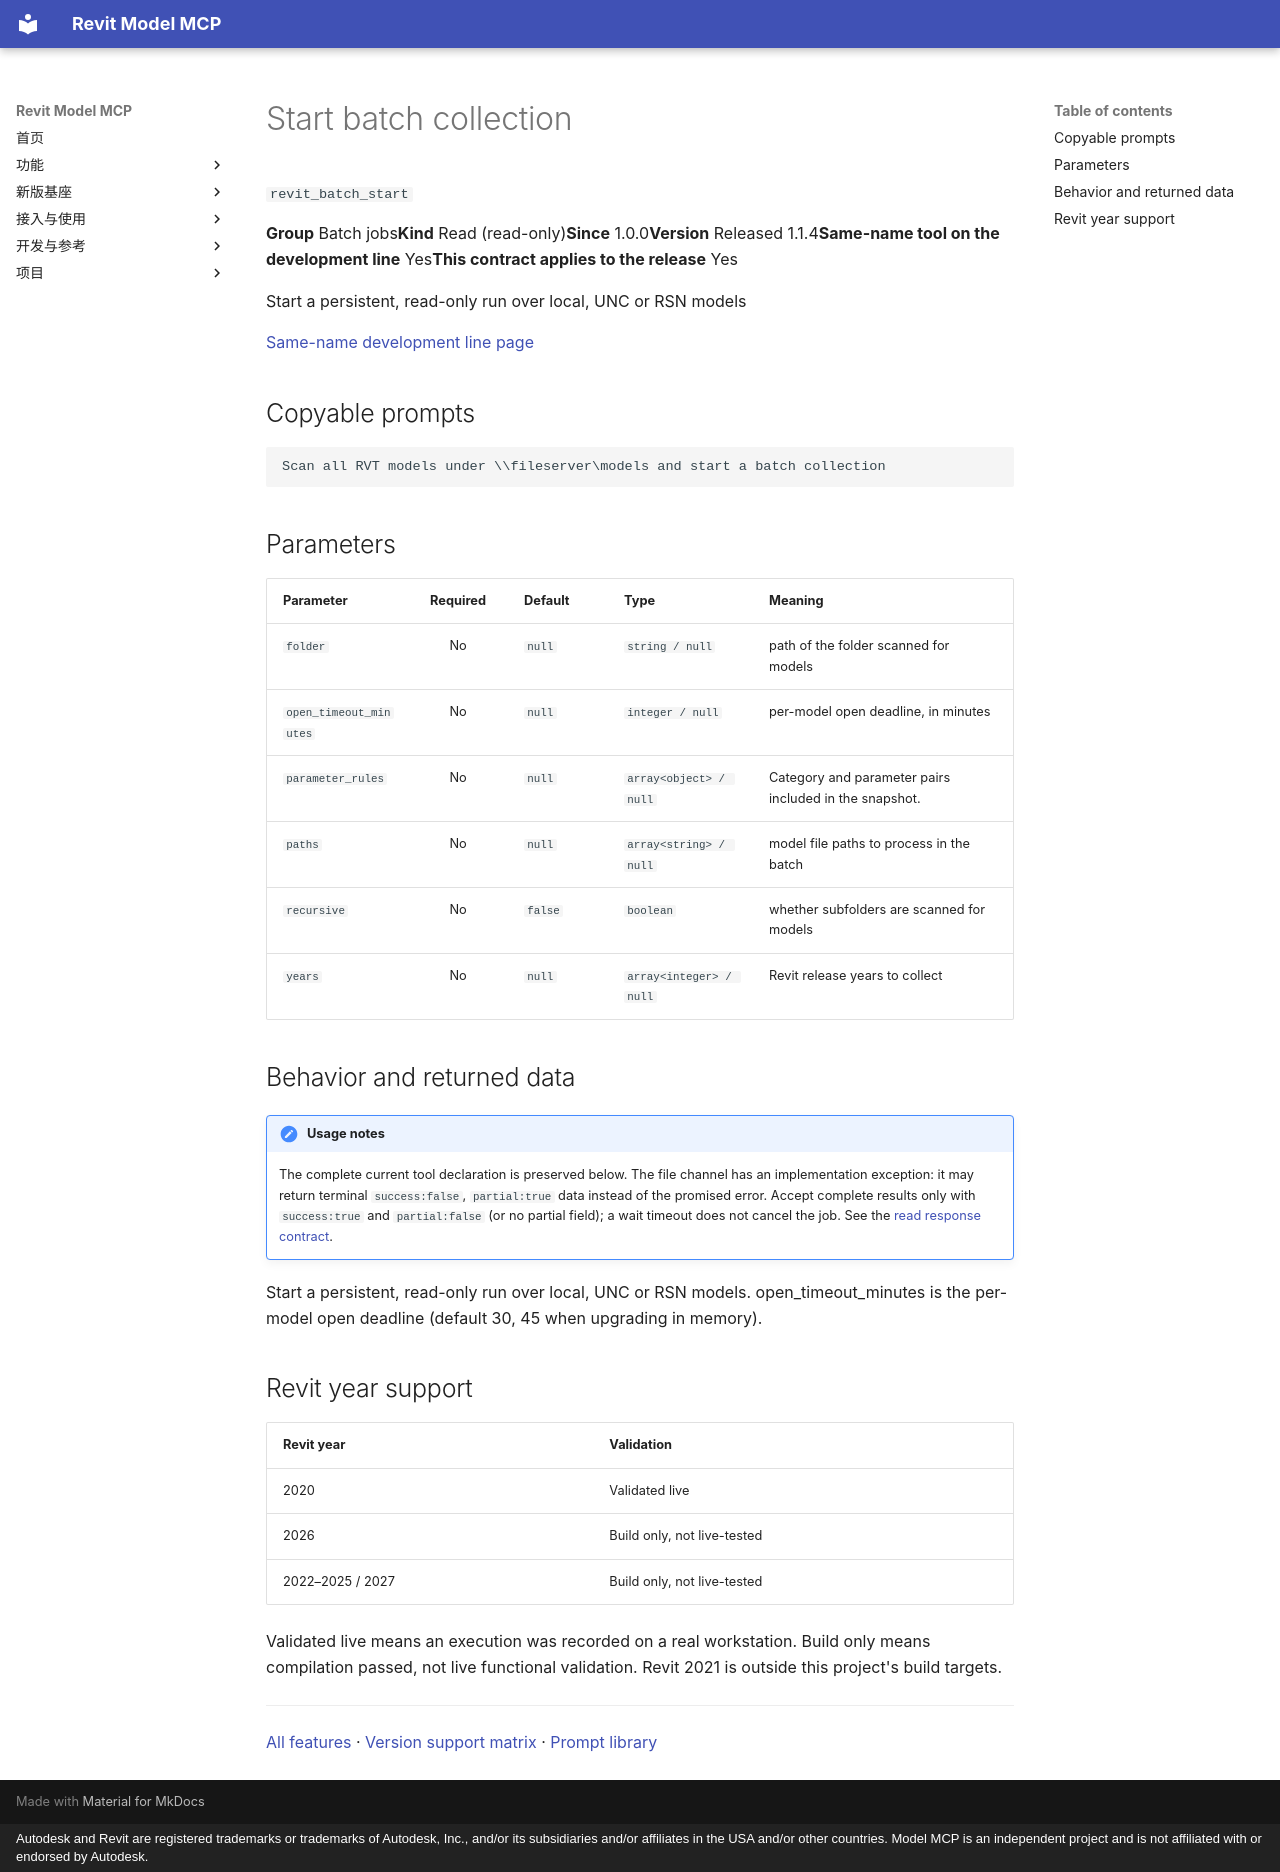

repository: vibe-bimer/smart-revit · page: features/revit_batch_start.en/index.html · generator: mkdocs · copyright: Autodesk and Revit are registered trademarks or trademarks of Autodesk, Inc., and/or its subsidiaries and/or affiliates in the USA and/or other countries. Model MCP is an independent project and is not affiliated with or endorsed by Autodesk.

---
description: "Start a persistent, read-only run over local, UNC or RSN models"
---

# Start batch collection

`revit_batch_start`

<p class="facts"><span><b>Group</b> Batch jobs</span><span><b>Kind</b> Read (read-only)</span><span><b>Since</b> 1.0.0</span><span><b>Version</b> Released 1.1.4</span><span><b>Same-name tool on the development line</b> Yes</span><span><b>This contract applies to the release</b> Yes</span></p>

Start a persistent, read-only run over local, UNC or RSN models

[Same-name development line page](../platform/revit_batch_start.md)

## Copyable prompts {#prompts}

```text
Scan all RVT models under \\fileserver\models and start a batch collection
```

## Parameters {#parameters}

<div class="rmc-tablewrap" markdown="1">

| Parameter {scope=col} | Required {scope=col} | Default {scope=col} | Type {scope=col} | Meaning {scope=col} |
| --- | :--: | --- | --- | --- |
| `folder` | No | `null` | `string / null` | path of the folder scanned for models |
| `open_timeout_minutes` | No | `null` | `integer / null` | per-model open deadline, in minutes |
| `parameter_rules` | No | `null` | `array<object> / null` | Category and parameter pairs included in the snapshot. |
| `paths` | No | `null` | `array<string> / null` | model file paths to process in the batch |
| `recursive` | No | `false` | `boolean` | whether subfolders are scanned for models |
| `years` | No | `null` | `array<integer> / null` | Revit release years to collect |

</div>

## Behavior and returned data {#contract}

!!! note "Usage notes"
    The complete current tool declaration is preserved below. The file channel has an implementation exception: it may return terminal `success:false`, `partial:true` data instead of the promised error. Accept complete results only with `success:true` and `partial:false` (or no partial field); a wait timeout does not cancel the job. See the [read response contract](../tools.md).

Start a persistent, read-only run over local, UNC or RSN models. open_timeout_minutes is the per-model open deadline (default 30, 45 when upgrading in memory).

## Revit year support {#year-support}

| Revit year | Validation |
| --- | --- |
| 2020 | <span class="state ok">Validated live</span> |
| 2026 | <span class="state part">Build only, not live-tested</span> |
| 2022–2025 / 2027 | <span class="state part">Build only, not live-tested</span> |

Validated live means an execution was recorded on a real workstation. Build only means compilation passed, not live functional validation. Revit 2021 is outside this project's build targets.

---

[All features](index.md) · [Version support matrix](matrix.md) · [Prompt library](prompts.md)
